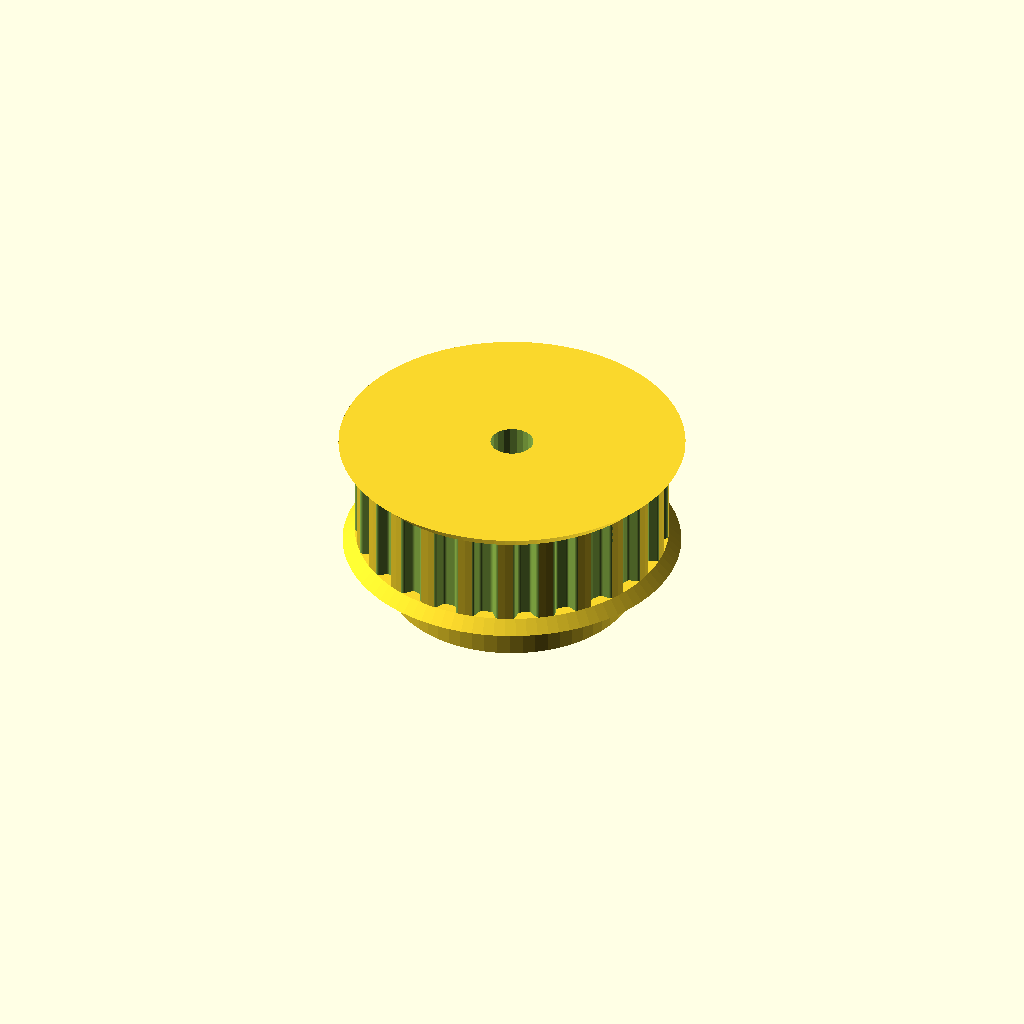
Cell 1 — every parameter at its default value.
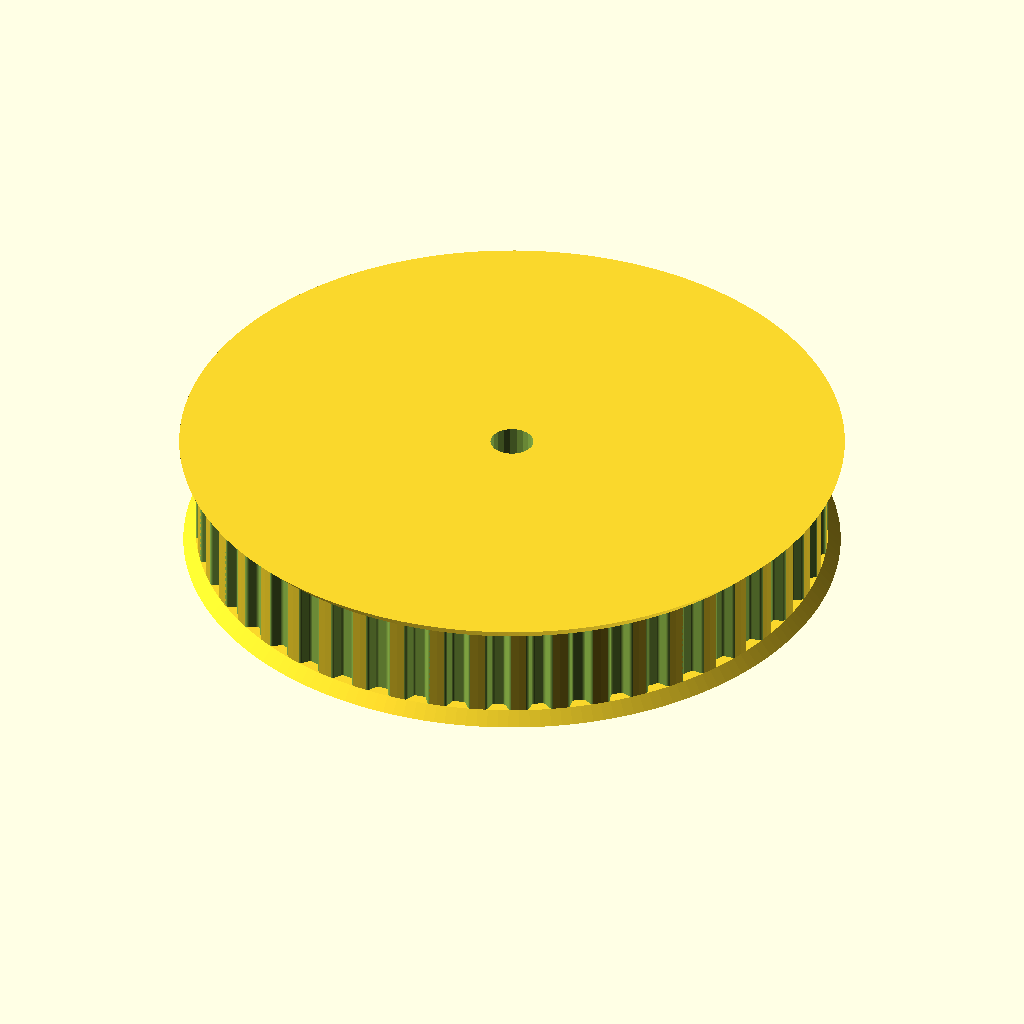
Cell 2: teeth = 48 (everything else at default).
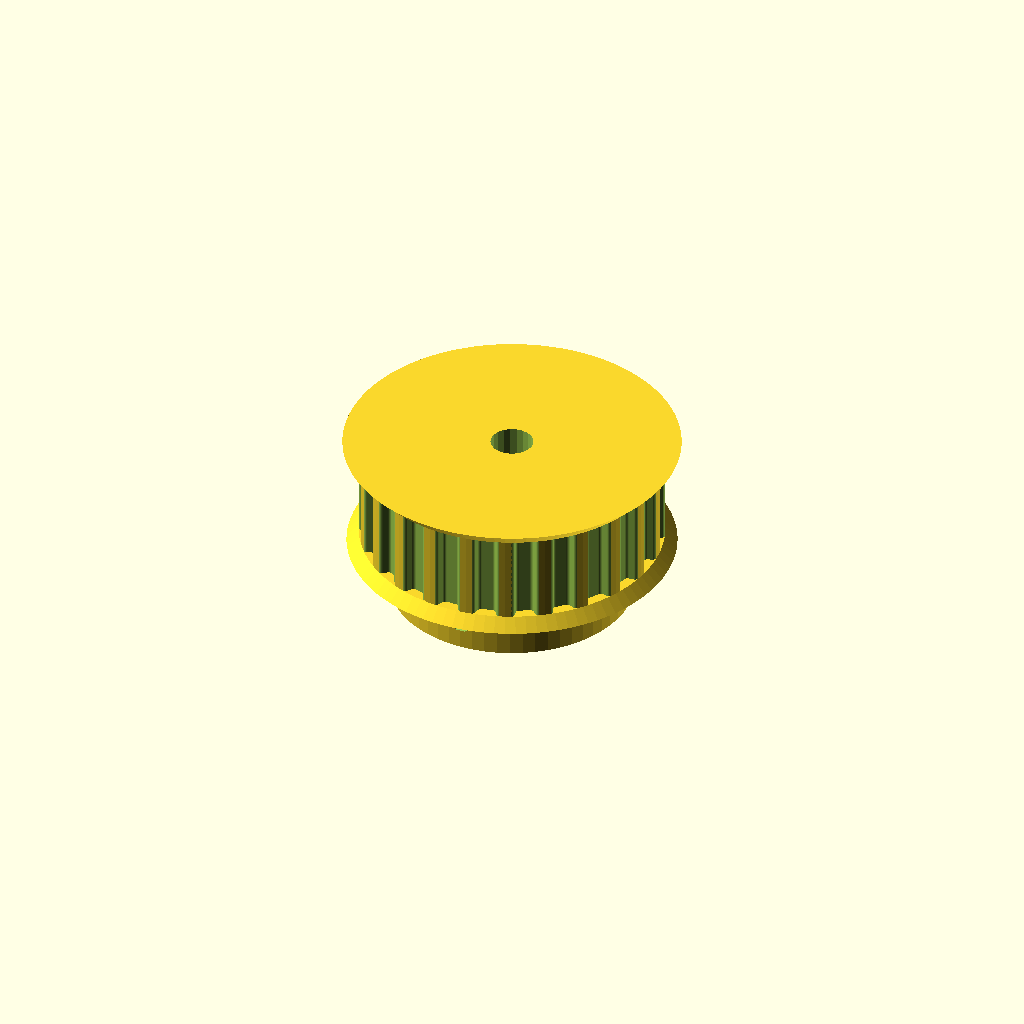
Cell 3: the same model with profile = 6.
All cells are drawn from one camera (rotation 55°, 0°, 25°, orthographic, colour scheme Cornfield), so only the parameter changes between them.
The OpenSCAD source (mount design/scad/XL pulley quarter belt 21mm by 11mm with 5mm shaft NEW.scad):
// Parametric Pulley with multiple belt profiles
// by droftarts January 2012

// Based on pulleys by:
// http://www.thingiverse.com/thing:11256 by me!
// https://github.com/prusajr/PrusaMendel by Josef Prusa
// http://www.thingiverse.com/thing:3104 by GilesBathgate
// http://www.thingiverse.com/thing:2079 by nophead

// dxf tooth data from http://oem.cadregister.com/asp/PPOW_Entry.asp?company=915217&elementID=07807803/METRIC/URETH/WV0025/F
// pulley diameter checked and modelled from data at http://www.sdp-si.com/D265/HTML/D265T016.html

/**
 * @name Pulley
 * @category Printed
 * @using 1 x m3 nut, normal or nyloc
 * @using 1 x m3x10 set screw or 1 x m3x8 grub screw
 */


// tuneable constants

teeth = 24;			// Number of teeth, standard Mendel T5 belt = 8, gives Outside Diameter of 11.88mm
profile = 3;		// 1=MXL 2=40DP 3=XL 4=H 5=T2.5 6=T5 7=T10 8=AT5 9=HTD_3mm 10=HTD_5mm 11=HTD_8mm 12=GT2_2mm 13=GT2_3mm 14=GT2_5mm

motor_shaft = 5.25;	// NEMA17 motor shaft exact diameter = 5
m3_dia = 3.5;		// 3mm hole diameter
m3_nut_hex = 1;		// 1 for hex, 0 for square nut
m3_nut_flats = 5.9;	// normal M3 hex nut exact width = 5.5
m3_nut_depth = 2.9;	// normal M3 hex nut exact depth = 2.4, nyloc = 4

retainer = 1;		// Belt retainer above teeth, 0 = No, 1 = Yes
retainer_ht = 2;	// height of retainer flange over pulley, standard = 1.5
idler = 1;			// Belt retainer below teeth, 0 = No, 1 = Yes
idler_ht = 1.5;		// height of idler flange over pulley, standard = 1.5

pulley_t_ht = 11;	// length of toothed part of pulley, standard = 12
pulley_b_ht = 8;		// pulley base height, standard = 8. Set to same as idler_ht if you want an idler but no pulley.
pulley_b_dia = 30;	// pulley base diameter, standard = 20
no_of_nuts = 2;		// number of captive nuts required, standard = 1
nut_angle = 180;		// angle between nuts, standard = 90
nut_shaft_distance = 4;	// distance between inner face of nut and shaft, can be negative.


//	********************************
//	** Scaling tooth for good fit **
//	********************************
/*	To improve fit of belt to pulley, set the following constant. Decrease or increase by 0.1mm at a time. We are modelling the *BELT* tooth here, not the tooth on the pulley. Increasing the number will *decrease* the pulley tooth size. Increasing the tooth width will also scale proportionately the tooth depth, to maintain the shape of the tooth, and increase how far into the pulley the tooth is indented. Can be negative */

additional_tooth_width = 0.2; //mm

//	If you need more tooth depth than this provides, adjust the following constant. However, this will cause the shape of the tooth to change.

additional_tooth_depth = 0; //mm

// calculated constants

nut_elevation = pulley_b_ht/2;
m3_nut_points = 2*((m3_nut_flats/2)/cos(30)); // This is needed for the nut trap

// The following set the pulley diameter for a given number of teeth

MXL_pulley_dia = tooth_spacing (2.032,0.254);
40DP_pulley_dia = tooth_spacing (2.07264,0.1778);
XL_pulley_dia = tooth_spacing (5.08,0.254);
H_pulley_dia = tooth_spacing (9.525,0.381);
T2_5_pulley_dia = tooth_spaceing_curvefit (0.7467,0.796,1.026);
T5_pulley_dia = tooth_spaceing_curvefit (0.6523,1.591,1.064);
T10_pulley_dia = tooth_spacing (10,0.93);
AT5_pulley_dia = tooth_spaceing_curvefit (0.6523,1.591,1.064);
HTD_3mm_pulley_dia = tooth_spacing (3,0.381);
HTD_5mm_pulley_dia = tooth_spacing (5,0.5715);
HTD_8mm_pulley_dia = tooth_spacing (8,0.6858);
GT2_2mm_pulley_dia = tooth_spacing (2,0.254);
GT2_3mm_pulley_dia = tooth_spacing (3,0.381);
GT2_5mm_pulley_dia = tooth_spacing (5,0.5715);

// The following calls the pulley creation part, and passes the pulley diameter and tooth width to that module

if ( profile == 1 ) { pulley ( "MXL" , MXL_pulley_dia , 0.508 , 1.321 ); }
if ( profile == 2 ) { pulley ( "40 D.P." , 40DP_pulley_dia , 0.457 , 1.226 ); }
if ( profile == 3 ) { pulley ( "XL" , XL_pulley_dia , 1.27, 3.051 ); }
if ( profile == 4 ) { pulley ( "H" , H_pulley_dia ,1.905 , 5.359 ); }
if ( profile == 5 ) { pulley ( "T2.5" , T2_5_pulley_dia , 0.7 , 1.678 ); }
if ( profile == 6 ) { pulley ( "T5" , T5_pulley_dia , 1.19 , 3.264 ); }
if ( profile == 7 ) { pulley ( "T10" , T10_pulley_dia , 2.5 , 6.13 ); }
if ( profile == 8 ) { pulley ( "AT5" , AT5_pulley_dia , 1.19 , 4.268 ); }
if ( profile == 9 ) { pulley ( "HTD 3mm" , HTD_3mm_pulley_dia , 1.289 , 2.27 ); }
if ( profile == 10 ) { pulley ( "HTD 5mm" , HTD_5mm_pulley_dia , 2.199 , 3.781 ); }
if ( profile == 11 ) { pulley ( "HTD 8mm" , HTD_8mm_pulley_dia , 3.607 , 6.603 ); }
if ( profile == 12 ) { pulley ( "GT2 2mm" , GT2_2mm_pulley_dia , 0.764 , 1.494 ); }
if ( profile == 13 ) { pulley ( "GT2 3mm" , GT2_3mm_pulley_dia , 1.169 , 2.31 ); }
if ( profile == 14 ) { pulley ( "GT2 5mm" , GT2_5mm_pulley_dia , 1.969 , 3.952 ); }

// Functions

function tooth_spaceing_curvefit (b,c,d)
	= ((c * pow(teeth,d)) / (b + pow(teeth,d))) * teeth ;

function tooth_spacing(tooth_pitch,pitch_line_offset)
	= (2*((teeth*tooth_pitch)/(3.14159265*2)-pitch_line_offset)) ;

// Main Module

module pulley( belt_type , pulley_OD , tooth_depth , tooth_width )
	{
	echo (str("Belt type = ",belt_type,"; Number of teeth = ",teeth,"; Pulley Outside Diameter = ",pulley_OD,"mm "));
	tooth_distance_from_centre = sqrt( pow(pulley_OD/2,2) - pow((tooth_width+additional_tooth_width)/2,2));
	tooth_width_scale = (tooth_width + additional_tooth_width ) / tooth_width;
	tooth_depth_scale = ((tooth_depth + additional_tooth_depth ) / tooth_depth) ;


//	************************************************************************
//	*** uncomment the following line if pulley is wider than puller base ***
//	************************************************************************

//	translate ([0,0, pulley_b_ht + pulley_t_ht + retainer_ht ]) rotate ([0,180,0])

	difference()
	 {	 
		union()
		{
			//base
	
			if ( pulley_b_ht < 2 ) { echo ("CAN'T DRAW PULLEY BASE, HEIGHT LESS THAN 2!!!"); } else {
				rotate_extrude($fn=pulley_b_dia*2)
				{
						square([pulley_b_dia/2-1,pulley_b_ht]);
						square([pulley_b_dia/2,pulley_b_ht-1]);
						translate([pulley_b_dia/2-1,pulley_b_ht-1]) circle(1);
				}
			}
	
		difference()
			{
			//shaft - diameter is outside diameter of pulley
			
			translate([0,0,pulley_b_ht]) 
			rotate ([0,0,360/(teeth*4)]) 
			cylinder(r=pulley_OD/2,h=pulley_t_ht, $fn=teeth*4);
	
			//teeth - cut out of shaft
		
			for(i=[1:teeth]) 
			rotate([0,0,i*(360/teeth)])
			translate([0,-tooth_distance_from_centre,pulley_b_ht -1]) 
			scale ([ tooth_width_scale , tooth_depth_scale , 1 ]) 
			{
			if ( profile == 1 ) { MXL();}
			if ( profile == 2 ) { 40DP();}
			if ( profile == 3 ) { XL();}
			if ( profile == 4 ) { H();}
			if ( profile == 5 ) { T2_5();}
			if ( profile == 6 ) { T5();}
			if ( profile == 7 ) { T10();}
			if ( profile == 8 ) { AT5();}
			if ( profile == 9 ) { HTD_3mm();}
			if ( profile == 10 ) { HTD_5mm();}
			if ( profile == 11 ) { HTD_8mm();}
			if ( profile == 12 ) { GT2_2mm();}
			if ( profile == 13 ) { GT2_3mm();}
			if ( profile == 14 ) { GT2_5mm();}
			}

			}
			
		//belt retainer / idler
		if ( retainer > 0 ) {translate ([0,0, pulley_b_ht + pulley_t_ht ]) 
		rotate_extrude($fn=teeth*4)  
		polygon([[0,0],[pulley_OD/2,0],[pulley_OD/2 + retainer_ht , retainer_ht],[0 , retainer_ht],[0,0]]);}
		
		if ( idler > 0 ) {translate ([0,0, pulley_b_ht - idler_ht ]) 
		rotate_extrude($fn=teeth*4)  
		polygon([[0,0],[pulley_OD/2 + idler_ht,0],[pulley_OD/2 , idler_ht],[0 , idler_ht],[0,0]]);}
	
		}
	   
		//hole for motor shaft
		translate([0,0,-1])cylinder(r=motor_shaft/2,h=pulley_b_ht + pulley_t_ht + retainer_ht + 2,$fn=motor_shaft*4);
				
		//captive nut and grub screw holes
	
		if ( pulley_b_ht < m3_nut_flats ) { echo ("CAN'T DRAW CAPTIVE NUTS, HEIGHT LESS THAN NUT DIAMETER!!!"); } else {
		if ( (pulley_b_dia - motor_shaft)/2 < m3_nut_depth + 3 ) { echo ("CAN'T DRAW CAPTIVE NUTS, DIAMETER TOO SMALL FOR NUT DEPTH!!!"); } else {
	
			for(j=[1:no_of_nuts]) rotate([0,0,j*nut_angle])
			translate([0,0,nut_elevation])rotate([90,0,0])
	
			union()
			{
				//entrance
				translate([0,-pulley_b_ht/4-0.5,motor_shaft/2+m3_nut_depth/2+nut_shaft_distance]) cube([m3_nut_flats,pulley_b_ht/2+1,m3_nut_depth],center=true);
	
				//nut
				if ( m3_nut_hex > 0 )
					{
						// hex nut
						translate([0,0.25,motor_shaft/2+m3_nut_depth/2+nut_shaft_distance]) rotate([0,0,30]) cylinder(r=m3_nut_points/2,h=m3_nut_depth,center=true,$fn=6);
					} else {
						// square nut
						translate([0,0.25,motor_shaft/2+m3_nut_depth/2+nut_shaft_distance]) cube([m3_nut_flats,m3_nut_flats,m3_nut_depth],center=true);
					}
	
				//grub screw hole
				rotate([0,0,22.5])cylinder(r=m3_dia/2,h=pulley_b_dia/2+1,$fn=8);
			}
		}}
	 }
	   
	}


// Tooth profile modules

module MXL()
	{
	linear_extrude(height=pulley_t_ht+2) polygon([[-0.660421,-0.5],[-0.660421,0],[-0.621898,0.006033],[-0.587714,0.023037],[-0.560056,0.049424],[-0.541182,0.083609],[-0.417357,0.424392],[-0.398413,0.458752],[-0.370649,0.48514],[-0.336324,0.502074],[-0.297744,0.508035],[0.297744,0.508035],[0.336268,0.502074],[0.370452,0.48514],[0.39811,0.458752],[0.416983,0.424392],[0.540808,0.083609],[0.559752,0.049424],[0.587516,0.023037],[0.621841,0.006033],[0.660421,0],[0.660421,-0.5]]);
	}

module 40DP()
	{
	linear_extrude(height=pulley_t_ht+2) polygon([[-0.612775,-0.5],[-0.612775,0],[-0.574719,0.010187],[-0.546453,0.0381],[-0.355953,0.3683],[-0.327604,0.405408],[-0.291086,0.433388],[-0.248548,0.451049],[-0.202142,0.4572],[0.202494,0.4572],[0.248653,0.451049],[0.291042,0.433388],[0.327609,0.405408],[0.356306,0.3683],[0.546806,0.0381],[0.574499,0.010187],[0.612775,0],[0.612775,-0.5]]);
	}

module XL()
	{
	linear_extrude(height=pulley_t_ht+2) polygon([[-1.525411,-1],[-1.525411,0],[-1.41777,0.015495],[-1.320712,0.059664],[-1.239661,0.129034],[-1.180042,0.220133],[-0.793044,1.050219],[-0.733574,1.141021],[-0.652507,1.210425],[-0.555366,1.254759],[-0.447675,1.270353],[0.447675,1.270353],[0.555366,1.254759],[0.652507,1.210425],[0.733574,1.141021],[0.793044,1.050219],[1.180042,0.220133],[1.239711,0.129034],[1.320844,0.059664],[1.417919,0.015495],[1.525411,0],[1.525411,-1]]);
	}

module H()
	{
	linear_extrude(height=pulley_t_ht+2) polygon([[-2.6797,-1],[-2.6797,0],[-2.600907,0.006138],[-2.525342,0.024024],[-2.45412,0.052881],[-2.388351,0.091909],[-2.329145,0.140328],[-2.277614,0.197358],[-2.234875,0.262205],[-2.202032,0.334091],[-1.75224,1.57093],[-1.719538,1.642815],[-1.676883,1.707663],[-1.62542,1.764693],[-1.566256,1.813112],[-1.500512,1.85214],[-1.4293,1.880997],[-1.353742,1.898883],[-1.274949,1.905021],[1.275281,1.905021],[1.354056,1.898883],[1.429576,1.880997],[1.500731,1.85214],[1.566411,1.813112],[1.625508,1.764693],[1.676919,1.707663],[1.719531,1.642815],[1.752233,1.57093],[2.20273,0.334091],[2.235433,0.262205],[2.278045,0.197358],[2.329455,0.140328],[2.388553,0.091909],[2.454233,0.052881],[2.525384,0.024024],[2.600904,0.006138],[2.6797,0],[2.6797,-1]]);
	}

module T2_5()
	{
	linear_extrude(height=pulley_t_ht+2) polygon([[-0.839258,-0.5],[-0.839258,0],[-0.770246,0.021652],[-0.726369,0.079022],[-0.529167,0.620889],[-0.485025,0.67826],[-0.416278,0.699911],[0.416278,0.699911],[0.484849,0.67826],[0.528814,0.620889],[0.726369,0.079022],[0.770114,0.021652],[0.839258,0],[0.839258,-0.5]]);
	}

module T5()
	{
	linear_extrude(height=pulley_t_ht+2) polygon([[-1.632126,-0.5],[-1.632126,0],[-1.568549,0.004939],[-1.507539,0.019367],[-1.450023,0.042686],[-1.396912,0.074224],[-1.349125,0.113379],[-1.307581,0.159508],[-1.273186,0.211991],[-1.246868,0.270192],[-1.009802,0.920362],[-0.983414,0.978433],[-0.949018,1.030788],[-0.907524,1.076798],[-0.859829,1.115847],[-0.80682,1.147314],[-0.749402,1.170562],[-0.688471,1.184956],[-0.624921,1.189895],[0.624971,1.189895],[0.688622,1.184956],[0.749607,1.170562],[0.807043,1.147314],[0.860055,1.115847],[0.907754,1.076798],[0.949269,1.030788],[0.9837,0.978433],[1.010193,0.920362],[1.246907,0.270192],[1.273295,0.211991],[1.307726,0.159508],[1.349276,0.113379],[1.397039,0.074224],[1.450111,0.042686],[1.507589,0.019367],[1.568563,0.004939],[1.632126,0],[1.632126,-0.5]]);
	}

module T10()
	{
	linear_extrude(height=pulley_t_ht+2) polygon([[-3.06511,-1],[-3.06511,0],[-2.971998,0.007239],[-2.882718,0.028344],[-2.79859,0.062396],[-2.720931,0.108479],[-2.651061,0.165675],[-2.590298,0.233065],[-2.539962,0.309732],[-2.501371,0.394759],[-1.879071,2.105025],[-1.840363,2.190052],[-1.789939,2.266719],[-1.729114,2.334109],[-1.659202,2.391304],[-1.581518,2.437387],[-1.497376,2.47144],[-1.408092,2.492545],[-1.314979,2.499784],[1.314979,2.499784],[1.408091,2.492545],[1.497371,2.47144],[1.581499,2.437387],[1.659158,2.391304],[1.729028,2.334109],[1.789791,2.266719],[1.840127,2.190052],[1.878718,2.105025],[2.501018,0.394759],[2.539726,0.309732],[2.59015,0.233065],[2.650975,0.165675],[2.720887,0.108479],[2.798571,0.062396],[2.882713,0.028344],[2.971997,0.007239],[3.06511,0],[3.06511,-1]]);
	}

module AT5()
	{
	linear_extrude(height=pulley_t_ht+2) polygon([[-2.134129,-0.75],[-2.134129,0],[-2.058023,0.005488],[-1.984595,0.021547],[-1.914806,0.047569],[-1.849614,0.082947],[-1.789978,0.127073],[-1.736857,0.179338],[-1.691211,0.239136],[-1.653999,0.305859],[-1.349199,0.959203],[-1.286933,1.054635],[-1.201914,1.127346],[-1.099961,1.173664],[-0.986896,1.18992],[0.986543,1.18992],[1.099614,1.173664],[1.201605,1.127346],[1.286729,1.054635],[1.349199,0.959203],[1.653646,0.305859],[1.690859,0.239136],[1.73651,0.179338],[1.789644,0.127073],[1.849305,0.082947],[1.914539,0.047569],[1.984392,0.021547],[2.057906,0.005488],[2.134129,0],[2.134129,-0.75]]);
	}

module HTD_3mm()
	{
	linear_extrude(height=pulley_t_ht+2) polygon([[-1.135062,-0.5],[-1.135062,0],[-1.048323,0.015484],[-0.974284,0.058517],[-0.919162,0.123974],[-0.889176,0.206728],[-0.81721,0.579614],[-0.800806,0.653232],[-0.778384,0.72416],[-0.750244,0.792137],[-0.716685,0.856903],[-0.678005,0.918199],[-0.634505,0.975764],[-0.586483,1.029338],[-0.534238,1.078662],[-0.47807,1.123476],[-0.418278,1.16352],[-0.355162,1.198533],[-0.289019,1.228257],[-0.22015,1.25243],[-0.148854,1.270793],[-0.07543,1.283087],[-0.000176,1.28905],[0.075081,1.283145],[0.148515,1.270895],[0.219827,1.252561],[0.288716,1.228406],[0.354879,1.19869],[0.418018,1.163675],[0.477831,1.123623],[0.534017,1.078795],[0.586276,1.029452],[0.634307,0.975857],[0.677809,0.91827],[0.716481,0.856953],[0.750022,0.792167],[0.778133,0.724174],[0.800511,0.653236],[0.816857,0.579614],[0.888471,0.206728],[0.919014,0.123974],[0.974328,0.058517],[1.048362,0.015484],[1.135062,0],[1.135062,-0.5]]);
	}

module HTD_5mm()
	{
	linear_extrude(height=pulley_t_ht+2) polygon([[-1.89036,-0.75],[-1.89036,0],[-1.741168,0.02669],[-1.61387,0.100806],[-1.518984,0.21342],[-1.467026,0.3556],[-1.427162,0.960967],[-1.398568,1.089602],[-1.359437,1.213531],[-1.310296,1.332296],[-1.251672,1.445441],[-1.184092,1.552509],[-1.108081,1.653042],[-1.024167,1.746585],[-0.932877,1.832681],[-0.834736,1.910872],[-0.730271,1.980701],[-0.62001,2.041713],[-0.504478,2.09345],[-0.384202,2.135455],[-0.259708,2.167271],[-0.131524,2.188443],[-0.000176,2.198511],[0.131296,2.188504],[0.259588,2.167387],[0.384174,2.135616],[0.504527,2.093648],[0.620123,2.04194],[0.730433,1.980949],[0.834934,1.911132],[0.933097,1.832945],[1.024398,1.746846],[1.108311,1.653291],[1.184308,1.552736],[1.251865,1.445639],[1.310455,1.332457],[1.359552,1.213647],[1.39863,1.089664],[1.427162,0.960967],[1.467026,0.3556],[1.518984,0.21342],[1.61387,0.100806],[1.741168,0.02669],[1.89036,0],[1.89036,-0.75]]);
	}

module HTD_8mm()
	{
	linear_extrude(height=pulley_t_ht+2) polygon([[-3.301471,-1],[-3.301471,0],[-3.16611,0.012093],[-3.038062,0.047068],[-2.919646,0.10297],[-2.813182,0.177844],[-2.720989,0.269734],[-2.645387,0.376684],[-2.588694,0.496739],[-2.553229,0.627944],[-2.460801,1.470025],[-2.411413,1.691917],[-2.343887,1.905691],[-2.259126,2.110563],[-2.158035,2.30575],[-2.041518,2.490467],[-1.910478,2.66393],[-1.76582,2.825356],[-1.608446,2.973961],[-1.439261,3.10896],[-1.259169,3.22957],[-1.069074,3.335006],[-0.869878,3.424485],[-0.662487,3.497224],[-0.447804,3.552437],[-0.226732,3.589341],[-0.000176,3.607153],[0.226511,3.589461],[0.447712,3.552654],[0.66252,3.497516],[0.870027,3.424833],[1.069329,3.33539],[1.259517,3.229973],[1.439687,3.109367],[1.608931,2.974358],[1.766344,2.825731],[1.911018,2.664271],[2.042047,2.490765],[2.158526,2.305998],[2.259547,2.110755],[2.344204,1.905821],[2.411591,1.691983],[2.460801,1.470025],[2.553229,0.627944],[2.588592,0.496739],[2.645238,0.376684],[2.720834,0.269734],[2.81305,0.177844],[2.919553,0.10297],[3.038012,0.047068],[3.166095,0.012093],[3.301471,0],[3.301471,-1]]);
	}

module GT2_2mm()
	{
	linear_extrude(height=pulley_t_ht+2) polygon([[0.747183,-0.5],[0.747183,0],[0.647876,0.037218],[0.598311,0.130528],[0.578556,0.238423],[0.547158,0.343077],[0.504649,0.443762],[0.451556,0.53975],[0.358229,0.636924],[0.2484,0.707276],[0.127259,0.750044],[0,0.76447],[-0.127259,0.750044],[-0.2484,0.707276],[-0.358229,0.636924],[-0.451556,0.53975],[-0.504797,0.443762],[-0.547291,0.343077],[-0.578605,0.238423],[-0.598311,0.130528],[-0.648009,0.037218],[-0.747183,0],[-0.747183,-0.5]]);
	}

module GT2_3mm()
	{
	linear_extrude(height=pulley_t_ht+2) polygon([[-1.155171,-0.5],[-1.155171,0],[-1.065317,0.016448],[-0.989057,0.062001],[-0.93297,0.130969],[-0.90364,0.217664],[-0.863705,0.408181],[-0.800056,0.591388],[-0.713587,0.765004],[-0.60519,0.926747],[-0.469751,1.032548],[-0.320719,1.108119],[-0.162625,1.153462],[0,1.168577],[0.162625,1.153462],[0.320719,1.108119],[0.469751,1.032548],[0.60519,0.926747],[0.713587,0.765004],[0.800056,0.591388],[0.863705,0.408181],[0.90364,0.217664],[0.932921,0.130969],[0.988924,0.062001],[1.065168,0.016448],[1.155171,0],[1.155171,-0.5]]);
	}

module GT2_5mm()
	{
	linear_extrude(height=pulley_t_ht+2) polygon([[-1.975908,-0.75],[-1.975908,0],[-1.797959,0.03212],[-1.646634,0.121224],[-1.534534,0.256431],[-1.474258,0.426861],[-1.446911,0.570808],[-1.411774,0.712722],[-1.368964,0.852287],[-1.318597,0.989189],[-1.260788,1.123115],[-1.195654,1.25375],[-1.12331,1.380781],[-1.043869,1.503892],[-0.935264,1.612278],[-0.817959,1.706414],[-0.693181,1.786237],[-0.562151,1.851687],[-0.426095,1.9027],[-0.286235,1.939214],[-0.143795,1.961168],[0,1.9685],[0.143796,1.961168],[0.286235,1.939214],[0.426095,1.9027],[0.562151,1.851687],[0.693181,1.786237],[0.817959,1.706414],[0.935263,1.612278],[1.043869,1.503892],[1.123207,1.380781],[1.195509,1.25375],[1.26065,1.123115],[1.318507,0.989189],[1.368956,0.852287],[1.411872,0.712722],[1.447132,0.570808],[1.474611,0.426861],[1.534583,0.256431],[1.646678,0.121223],[1.798064,0.03212],[1.975908,0],[1.975908,-0.75]]);
	}
Customizer parameters (derived from the source; name, type, default, range or options):
teeth: number, default 24
profile: number, default 3
motor_shaft: number, default 5.25
m3_dia: number, default 3.5
m3_nut_hex: number, default 1
m3_nut_flats: number, default 5.9
m3_nut_depth: number, default 2.9
retainer: number, default 1
retainer_ht: number, default 2
idler: number, default 1
idler_ht: number, default 1.5
pulley_t_ht: number, default 11
pulley_b_ht: number, default 8
pulley_b_dia: number, default 30
no_of_nuts: number, default 2
nut_angle: number, default 180
nut_shaft_distance: number, default 4
additional_tooth_width: number, default 0.2
additional_tooth_depth: number, default 0
